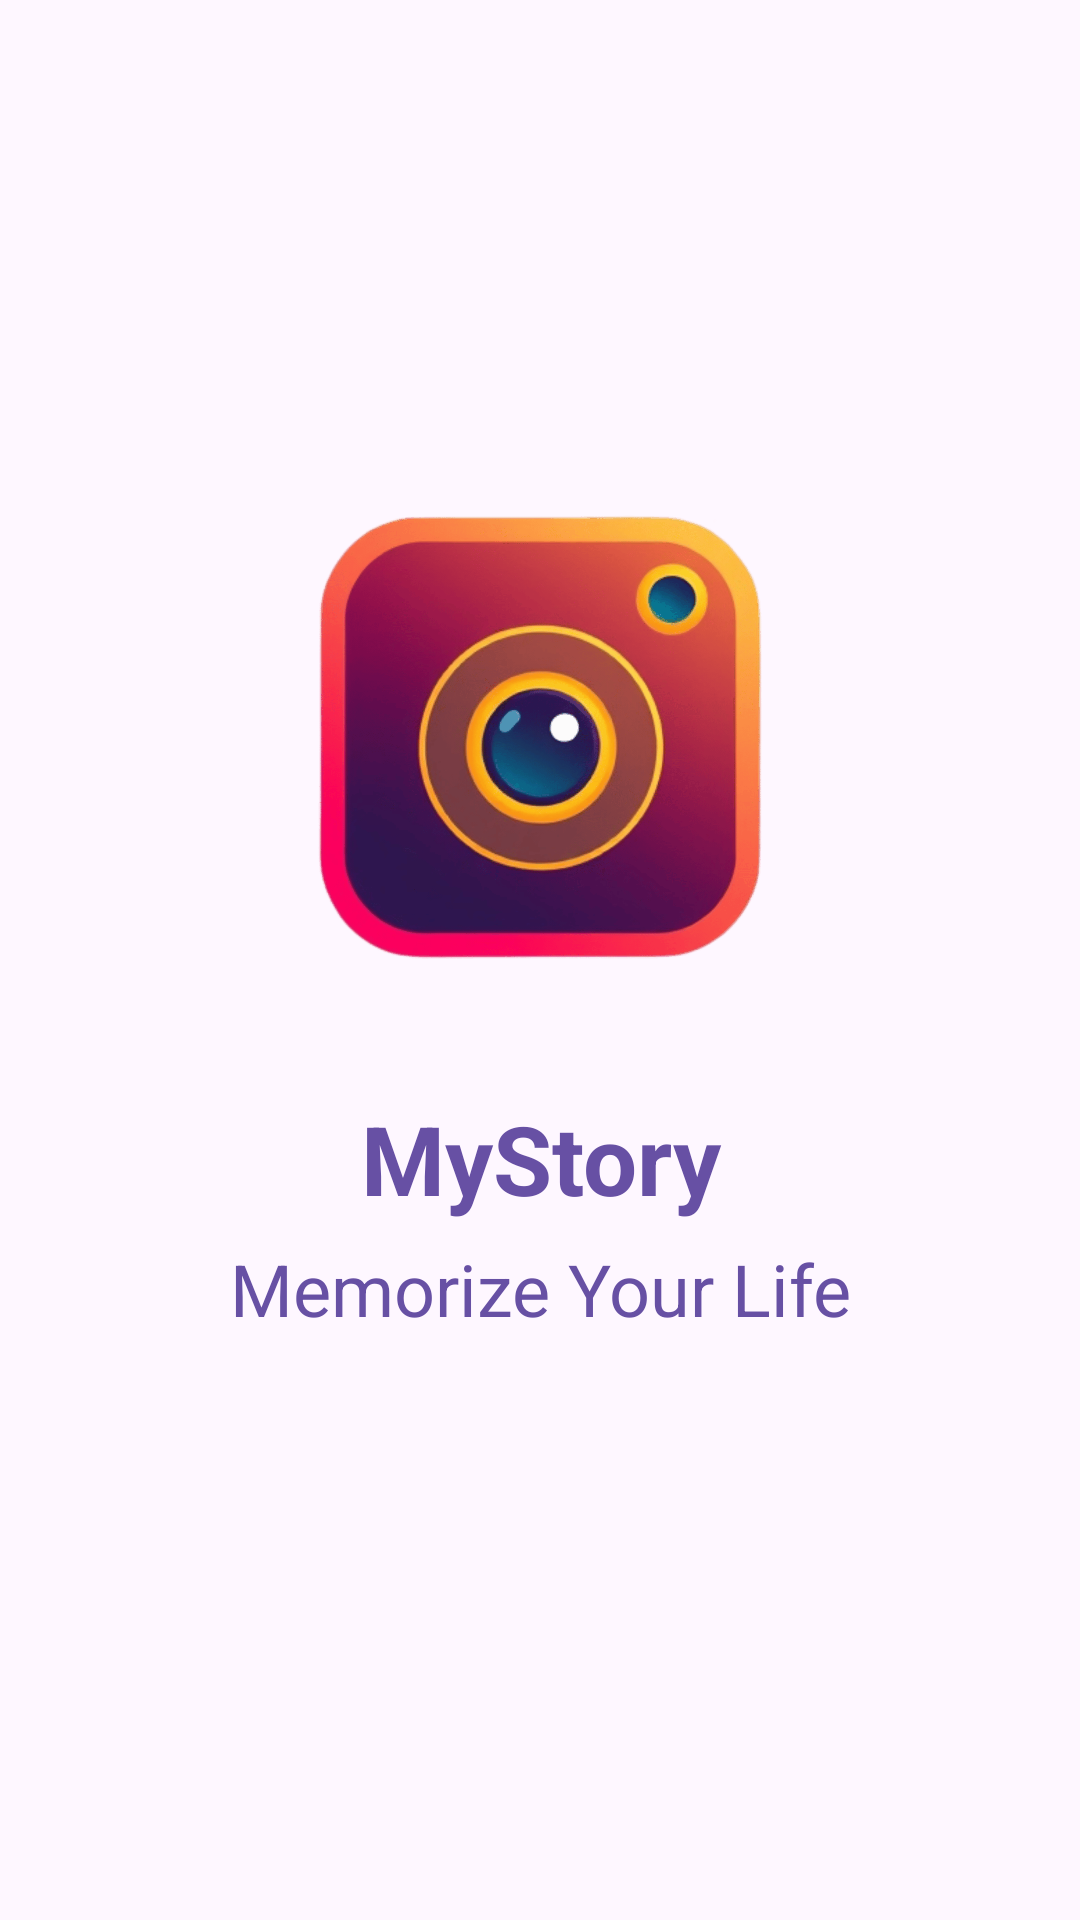

Android layout source for this screen:
<!-- AndroidManifest.xml: application theme Theme.MyStory -->
<!-- res/layout/activity_splash.xml -->
<?xml version="1.0" encoding="utf-8"?>
<androidx.constraintlayout.widget.ConstraintLayout xmlns:android="http://schemas.android.com/apk/res/android"
    xmlns:app="http://schemas.android.com/apk/res-auto"
    xmlns:tools="http://schemas.android.com/tools"
    android:id="@+id/main"
    android:layout_width="match_parent"
    android:layout_height="match_parent"
    tools:context=".ui.onboarding.SplashActivity">

    <ImageView
        android:id="@+id/logoSplash"
        android:layout_width="179dp"
        android:layout_height="190dp"
        android:src="@drawable/iconmystory"
        app:layout_constraintBottom_toBottomOf="parent"
        app:layout_constraintEnd_toEndOf="parent"
        app:layout_constraintStart_toStartOf="parent"
        app:layout_constraintTop_toTopOf="parent"
        app:layout_constraintVertical_bias="0.343" />

    <TextView
        android:id="@+id/tv_nameApp"
        android:layout_width="match_parent"
        android:layout_height="wrap_content"
        android:text="@string/app_name"
        android:textAlignment="center"
        android:textColor="?attr/colorPrimary"
        android:textSize="32sp"
        android:textStyle="bold"
        app:layout_constraintBottom_toBottomOf="parent"
        app:layout_constraintTop_toBottomOf="@+id/logoSplash"
        app:layout_constraintVertical_bias="0.08"
        tools:layout_editor_absoluteX="0dp" />

    <TextView
        android:id="@+id/tv_descApp"
        android:layout_width="match_parent"
        android:layout_height="wrap_content"
        android:text="@string/tagline"
        android:textAlignment="center"
        android:textColor="?attr/colorPrimary"
        android:textSize="24sp"
        app:layout_constraintBottom_toBottomOf="parent"
        app:layout_constraintTop_toBottomOf="@+id/tv_nameApp"
        app:layout_constraintVertical_bias="0.028"
        tools:layout_editor_absoluteX="0dp" />


</androidx.constraintlayout.widget.ConstraintLayout>
<!-- resources referenced by this layout -->
<resources>
  <!-- drawable iconmystory: png bitmap (drawable, 255267 bytes) -->
  <string name="app_name">MyStory</string>
  <string name="tagline">Memorize Your Life</string>
  <style name="Theme.MyStory" parent="Base.Theme.MyStory" />
  <style name="Base.Theme.MyStory" parent="Theme.Material3.DayNight.NoActionBar">
          
          
      </style>
</resources>
